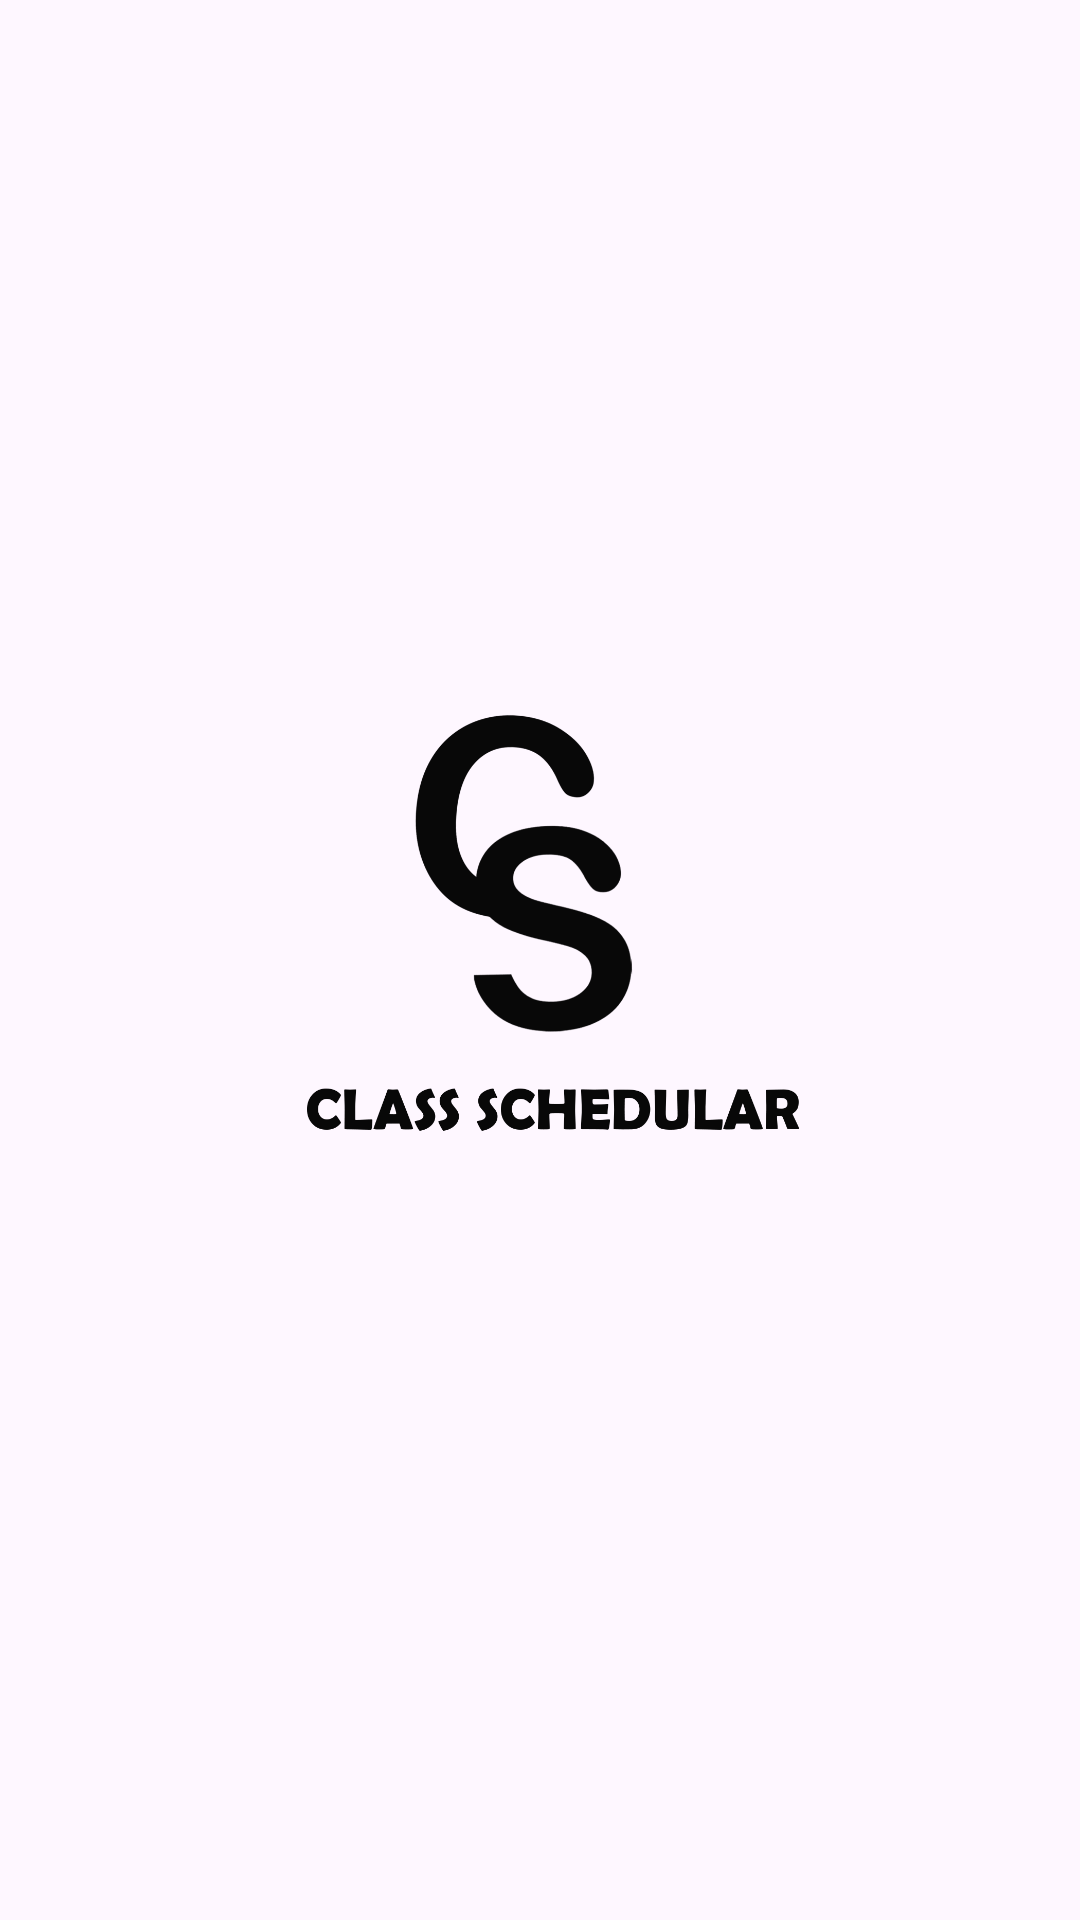

Android layout source for this screen:
<!-- AndroidManifest.xml: application theme Theme.SchoolTimeTable -->
<!-- res/layout/splash.xml -->
<?xml version="1.0" encoding="utf-8"?>
<RelativeLayout xmlns:android="http://schemas.android.com/apk/res/android"
    xmlns:app="http://schemas.android.com/apk/res-auto"
    xmlns:tools="http://schemas.android.com/tools"
    android:layout_width="match_parent"
    android:layout_height="match_parent"
    tools:ignore="ExtraText">

    <ImageView
        android:id="@+id/imageView2"
        android:layout_width="wrap_content"
        android:layout_height="wrap_content"
        android:layout_centerInParent="true"
        app:srcCompat="@drawable/cs" />



</RelativeLayout>
<!-- resources referenced by this layout -->
<resources>
  <!-- drawable cs: png bitmap (drawable, 52180 bytes) -->
  <style name="Theme.SchoolTimeTable" parent="Base.Theme.SchoolTimeTable" />
  <style name="Base.Theme.SchoolTimeTable" parent="Theme.Material3.DayNight.NoActionBar">
          
          
      </style>
</resources>
